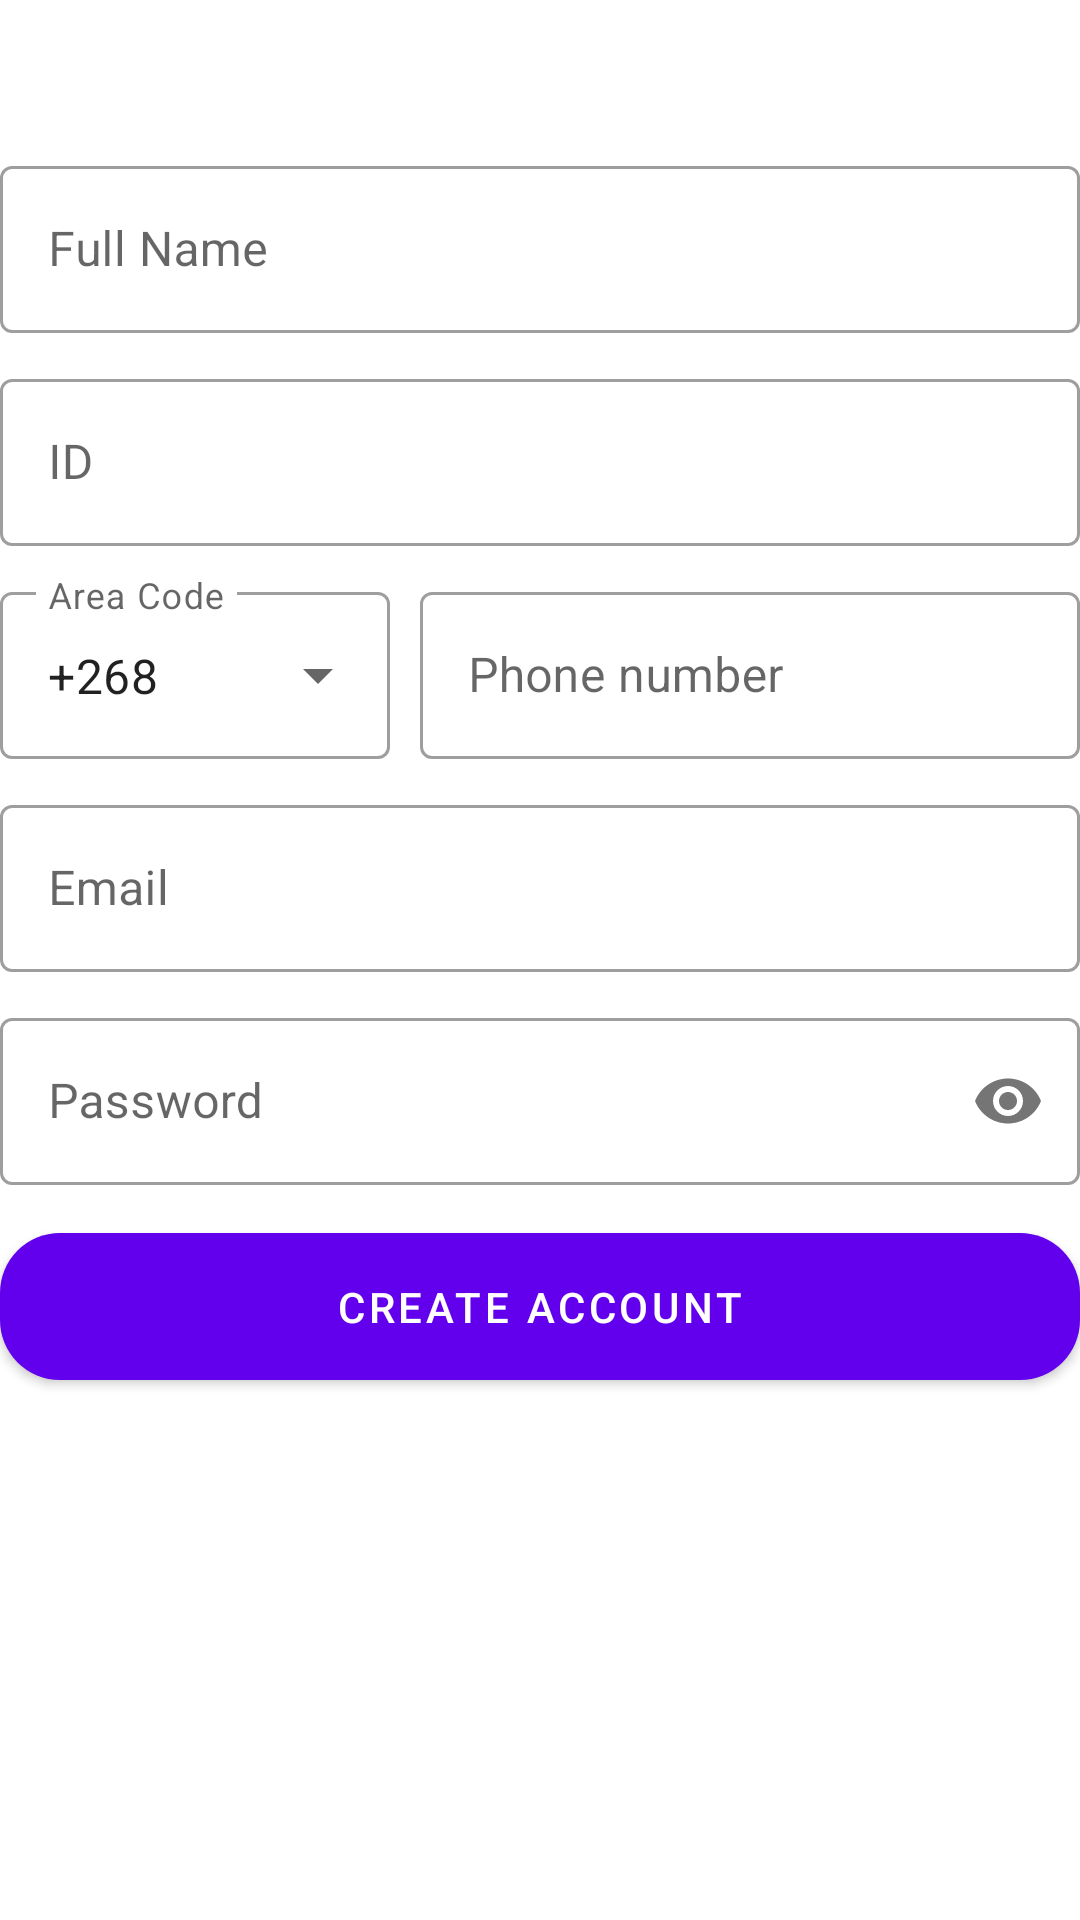

Layout XML and referenced resources for this Android screen:
<!-- AndroidManifest.xml: application theme Theme.161054_PROJECT -->
<!-- res/layout/fragment_register_user.xml -->
<?xml version="1.0" encoding="utf-8"?>
<androidx.constraintlayout.widget.ConstraintLayout xmlns:android="http://schemas.android.com/apk/res/android"
    android:layout_width="match_parent"
    android:layout_height="match_parent"
    xmlns:app="http://schemas.android.com/apk/res-auto"
    android:layout_marginHorizontal="24dp">

    <com.google.android.material.textfield.TextInputLayout
        android:layout_marginTop="50dp"
        app:layout_constraintStart_toStartOf="parent"
        app:layout_constraintEnd_toEndOf="parent"
        app:layout_constraintTop_toTopOf="parent"

        android:id="@+id/userFullNameContainer"
        style="@style/Widget.MaterialComponents.TextInputLayout.OutlinedBox"
        android:layout_width="0dp"
        android:layout_height="wrap_content">

        <com.google.android.material.textfield.TextInputEditText
            android:id="@+id/userFullName"
            android:layout_width="match_parent"
            android:layout_height="wrap_content"
            android:inputType="textCapWords"
            android:hint="@string/user_full_name" />

    </com.google.android.material.textfield.TextInputLayout>

    <com.google.android.material.textfield.TextInputLayout
        android:layout_marginTop="10dp"
        app:layout_constraintTop_toBottomOf="@id/userFullNameContainer"
        app:layout_constraintStart_toStartOf="parent"
        android:id="@+id/userIDContainer"

        style="@style/Widget.MaterialComponents.TextInputLayout.OutlinedBox"
        android:layout_width="0dp"
        android:layout_height="wrap_content"
        app:layout_constraintEnd_toEndOf="parent">

        <com.google.android.material.textfield.TextInputEditText
            android:id="@+id/userID"
            android:layout_width="match_parent"
            android:layout_height="wrap_content"
            android:hint="ID"
            android:inputType="number" />

    </com.google.android.material.textfield.TextInputLayout>


    <com.google.android.material.textfield.TextInputLayout
        android:layout_marginTop="10dp"
        app:layout_constraintStart_toStartOf="parent"
        app:layout_constraintTop_toBottomOf="@id/userIDContainer"
        app:layout_constraintEnd_toStartOf="@id/userPhoneNumberContainer"
        app:layout_constraintBottom_toBottomOf="@id/userPhoneNumberContainer"

        android:id="@+id/areaCodeContainer"
        style="@style/Widget.MaterialComponents.TextInputLayout.OutlinedBox.Dense.ExposedDropdownMenu"
        android:layout_width="130dp"
        android:layout_height="0dp">

        <AutoCompleteTextView
            android:id="@+id/areaCode"
            android:layout_width="match_parent"
            android:layout_height="match_parent"
            android:hint="@string/area_code"
            android:inputType="none"
            android:text="@string/_268"/>

    </com.google.android.material.textfield.TextInputLayout>

    <com.google.android.material.textfield.TextInputLayout
        android:layout_marginStart="10dp"
        app:layout_constraintTop_toTopOf="@id/areaCodeContainer"
        app:layout_constraintStart_toEndOf="@id/areaCodeContainer"
        app:layout_constraintEnd_toEndOf="parent"

        android:id="@+id/userPhoneNumberContainer"
        style="@style/Widget.MaterialComponents.TextInputLayout.OutlinedBox"
        android:layout_width="0dp"
        android:layout_height="wrap_content">

        <com.google.android.material.textfield.TextInputEditText
            android:id="@+id/userPhoneNumber"
            android:layout_width="match_parent"
            android:layout_height="wrap_content"
            android:inputType="phone"
            android:hint="@string/phone_number" />

    </com.google.android.material.textfield.TextInputLayout>

    <com.google.android.material.textfield.TextInputLayout
        android:layout_marginTop="10dp"
        app:layout_constraintStart_toStartOf="parent"
        app:layout_constraintEnd_toEndOf="parent"
        app:layout_constraintTop_toBottomOf="@id/userPhoneNumberContainer"

        android:id="@+id/userEmailContainer"
        style="@style/Widget.MaterialComponents.TextInputLayout.OutlinedBox"
        android:layout_width="0dp"
        android:layout_height="wrap_content">

        <com.google.android.material.textfield.TextInputEditText
            android:id="@+id/userEmail"
            android:layout_width="match_parent"
            android:layout_height="wrap_content"
            android:inputType="textEmailAddress"
            android:hint="@string/user_email" />

    </com.google.android.material.textfield.TextInputLayout>

    <com.google.android.material.textfield.TextInputLayout
        android:layout_marginTop="10dp"
        app:layout_constraintStart_toStartOf="parent"
        app:layout_constraintEnd_toEndOf="parent"
        app:layout_constraintTop_toBottomOf="@id/userEmailContainer"

        android:id="@+id/userPasswordContainer"
        style="@style/Widget.MaterialComponents.TextInputLayout.OutlinedBox"
        android:layout_width="0dp"
        android:layout_height="wrap_content"
        app:passwordToggleEnabled="true">

        <com.google.android.material.textfield.TextInputEditText
            android:id="@+id/userPassword"
            android:layout_width="match_parent"
            android:layout_height="wrap_content"
            android:inputType="textPassword"
            android:hint="@string/user_password" />

    </com.google.android.material.textfield.TextInputLayout>

    <FrameLayout
        app:layout_constraintStart_toStartOf="parent"
        app:layout_constraintEnd_toEndOf="parent"
        app:layout_constraintTop_toBottomOf="@id/userPasswordContainer"
        android:layout_width="match_parent"
        android:layout_height="wrap_content"
        android:id="@+id/buttonFrame"
        android:layout_marginTop="10dp">

        <com.google.android.material.button.MaterialButton
            android:layout_width="match_parent"
            android:layout_height="wrap_content"
            android:paddingHorizontal="20dp"
            android:paddingVertical="15dp"
            android:text="Create account"
            app:cornerRadius="20dp"
            android:id="@+id/registerAccount" />

        <com.google.android.material.progressindicator.CircularProgressIndicator
            android:layout_width="match_parent"
            android:layout_height="match_parent"
            app:trackColor="@color/purple_700"
            app:indicatorColor="@color/white"
            android:indeterminate="true"
            android:visibility="invisible"
            android:layout_gravity="center"
            android:id="@+id/progressBar"
            app:layout_constraintTop_toBottomOf="@id/promptText"
            app:layout_constraintStart_toStartOf="parent"
            app:layout_constraintEnd_toEndOf="parent"
            app:layout_constraintBottom_toBottomOf="parent" />
    </FrameLayout>
</androidx.constraintlayout.widget.ConstraintLayout>
<!-- resources referenced by this layout -->
<resources>
  <color name="purple_700">#FF3700B3</color>
  <color name="white">#FFFFFFFF</color>
  <string name="_268">+268</string>
  <string name="area_code">Area Code</string>
  <string name="phone_number">Phone number</string>
  <string name="user_email">Email</string>
  <string name="user_full_name">Full Name</string>
  <string name="user_password">Password</string>
  <style name="Theme.161054_PROJECT" parent="Theme.MaterialComponents.DayNight.DarkActionBar">
          
          <item name="colorPrimary">@color/purple_500</item>
          <item name="colorPrimaryVariant">@color/purple_700</item>
          <item name="colorOnPrimary">@color/white</item>
          
          <item name="colorSecondary">@color/teal_200</item>
          <item name="colorSecondaryVariant">@color/teal_700</item>
          <item name="colorOnSecondary">@color/black</item>
          
          <item name="android:statusBarColor">?attr/colorPrimaryVariant</item>
          
  
          
          <item name="actionMenuTextColor">@android:color/white</item>
      </style>
  <color name="purple_500">#FF6200EE</color>
  <color name="teal_200">#FF03DAC5</color>
  <color name="teal_700">#FF018786</color>
  <color name="black">#FF000000</color>
</resources>
